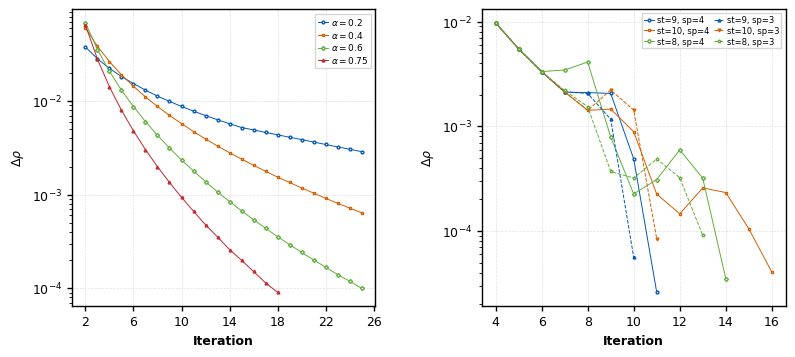

Source code (Python):
import matplotlib.pyplot as plt
import numpy as np
from matplotlib import rcParams
import matplotlib as mpl

# --- Publication-ready settings ---
plt.style.use('default')
rcParams['font.family'] = 'Arial'
rcParams['font.size'] = 9
rcParams['axes.linewidth'] = 1.0
rcParams['xtick.major.width'] = 1.0
rcParams['ytick.major.width'] = 1.0
rcParams['figure.dpi'] = 300

# --- Creating the Figure with 1 Row, 2 Columns ---
fig, (ax1, ax2) = plt.subplots(1, 2, figsize=(8.5, 3.8))

# ==========================================
# PLOT 1: camb3lyp_alpha_delta_rho (Left)
# ==========================================

# --- Data Extraction ---
iter_a20 = np.arange(2, 26)
dp_a20 = np.array([3.79E-02, 2.84E-02, 2.24E-02, 1.83E-02, 1.54E-02, 1.31E-02, 1.13E-02, 9.93E-03, 8.77E-03, 7.81E-03, 7.01E-03, 6.32E-03, 5.73E-03, 5.22E-03, 4.92E-03, 4.63E-03, 4.36E-03, 4.11E-03, 3.88E-03, 3.65E-03, 3.44E-03, 3.24E-03, 3.06E-03, 2.88E-03])

iter_a40 = np.arange(2, 26)
dp_a40 = np.array([6.07E-02, 3.85E-02, 2.64E-02, 1.91E-02, 1.44E-02, 1.11E-02, 8.76E-03, 7.04E-03, 5.74E-03, 4.73E-03, 3.94E-03, 3.31E-03, 2.81E-03, 2.40E-03, 2.06E-03, 1.78E-03, 1.54E-03, 1.35E-03, 1.18E-03, 1.04E-03, 9.14E-04, 8.10E-04, 7.19E-04, 6.40E-04])

iter_a60 = np.arange(2, 26)
dp_a60 = np.array([6.87E-02, 3.56E-02, 2.08E-02, 1.31E-02, 8.74E-03, 6.05E-03, 4.31E-03, 3.15E-03, 2.35E-03, 1.79E-03, 1.38E-03, 1.07E-03, 8.45E-04, 6.72E-04, 5.41E-04, 4.38E-04, 3.56E-04, 2.93E-04, 2.42E-04, 2.01E-04, 1.68E-04, 1.40E-04, 1.19E-04, 9.98E-05])

iter_a75 = np.arange(2, 19)
dp_a75 = np.array([6.49E-02, 2.81E-02, 1.42E-02, 7.99E-03, 4.80E-03, 3.03E-03, 1.99E-03, 1.35E-03, 9.36E-04, 6.65E-04, 4.76E-04, 3.53E-04, 2.59E-04, 1.99E-04, 1.51E-04, 1.14E-04, 9.06E-05])

color_a20 = '#0057B8'    # Royal Blue
color_a40 = '#D55E00'    # Warm Orange
color_a60 = '#5FAF3A'    # Bright Green
color_a75 = '#C1272D'    # Strong Red

lw1, ms1 = 0.7, 2.0
ax1.plot(iter_a20, dp_a20, marker='o', ls='-', color=color_a20, mfc='white', lw=lw1, ms=ms1, label=r'$\alpha=0.2$')
ax1.plot(iter_a40, dp_a40, marker='s', ls='-', color=color_a40, mfc='white', lw=lw1, ms=ms1, label=r'$\alpha=0.4$')
ax1.plot(iter_a60, dp_a60, marker='D', ls='-', color=color_a60, mfc='white', lw=lw1, ms=ms1, label=r'$\alpha=0.6$')
ax1.plot(iter_a75, dp_a75, marker='^', ls='-', color=color_a75, mfc='white', lw=lw1, ms=ms1, label=r'$\alpha=0.75$')

ax1.set_yscale('log')
ax1.set_xlabel('Iteration', fontweight='bold')
ax1.set_ylabel(r'$\Delta\rho$', fontweight='bold')
ax1.set_xticks(np.arange(2, 27, 4))
ax1.grid(axis='both', alpha=0.4, lw=0.5, ls='--')

# Tightened Left Legend
ax1.legend(loc='upper right', frameon=True, fancybox=False, fontsize=6.5,
           borderpad=0.25, labelspacing=0.2, handlelength=1.2, handletextpad=0.3)


# ==========================================
# PLOT 2: camb3lyp_st_sp_delta_rho (Right)
# ==========================================

# --- Data Extraction: sp = 4 ---
iter_sp4_st9 = np.arange(4, 12)
dp_sp4_st9 = np.array([9.74E-03, 5.49E-03, 3.33E-03, 2.12E-03, 2.10E-03, 2.06E-03, 4.88E-04, 2.60E-05])

iter_sp4_st10 = np.arange(4, 17)
dp_sp4_st10 = np.array([9.74E-03, 5.49E-03, 3.33E-03, 2.13E-03, 1.42E-03, 1.46E-03, 8.88E-04, 2.25E-04, 1.46E-04, 2.58E-04, 2.33E-04, 1.05E-04, 4.06E-05])

iter_sp4_st8 = np.arange(4, 15)
dp_sp4_st8 = np.array([9.74E-03, 5.49E-03, 3.33E-03, 3.45E-03, 4.11E-03, 7.90E-04, 2.26E-04, 3.10E-04, 5.96E-04, 3.19E-04, 3.50E-05])

# --- Data Extraction: sp = 3 ---
iter_sp3_st9 = np.arange(4, 11)
dp_sp3_st9 = np.array([9.74E-03, 5.49E-03, 3.33E-03, 2.13E-03, 2.06E-03, 1.17E-03, 5.60E-05])

iter_sp3_st10 = np.arange(4, 12)
dp_sp3_st10 = np.array([9.74E-03, 5.49E-03, 3.33E-03, 2.13E-03, 1.42E-03, 2.22E-03, 1.43E-03, 8.43E-05])

iter_sp3_st8 = np.arange(4, 14)
dp_sp3_st8 = np.array([9.74E-03, 5.49E-03, 3.33E-03, 2.20E-03, 1.54E-03, 3.71E-04, 3.20E-04, 4.88E-04, 3.23E-04, 9.07E-05])

color_st9 = '#0057B8'    
color_st10 = '#D55E00'   
color_st8 = '#5FAF3A'   

lw2, ms2 = 0.7, 2.0
ax2.plot(iter_sp4_st9, dp_sp4_st9, marker='o', ls='-', color=color_st9, mfc='white', lw=lw2, ms=ms2, label='st=9, sp=4')
ax2.plot(iter_sp4_st10, dp_sp4_st10, marker='s', ls='-', color=color_st10, mfc='white', lw=lw2, ms=ms2, label='st=10, sp=4')
ax2.plot(iter_sp4_st8, dp_sp4_st8, marker='D', ls='-', color=color_st8, mfc='white', lw=lw2, ms=ms2, label='st=8, sp=4')

ax2.plot(iter_sp3_st9, dp_sp3_st9, marker='^', ls='--', color=color_st9, mfc='white', lw=lw2, ms=ms2, label='st=9, sp=3')
ax2.plot(iter_sp3_st10, dp_sp3_st10, marker='v', ls='--', color=color_st10, mfc='white', lw=lw2, ms=ms2, label='st=10, sp=3')
ax2.plot(iter_sp3_st8, dp_sp3_st8, marker='p', ls='--', color=color_st8, mfc='white', lw=lw2, ms=ms2, label='st=8, sp=3')

ax2.set_yscale('log')
ax2.set_xlabel('Iteration', fontweight='bold')
ax2.set_ylabel(r'$\Delta\rho$', fontweight='bold')
ax2.set_xticks(np.arange(4, 17, 2))
ax2.grid(axis='both', alpha=0.4, lw=0.5, ls='--')

# Tightened Right Legend (2 columns)
ax2.legend(loc='upper right', ncol=2, frameon=True, fancybox=False, fontsize=6.0, 
           borderpad=0.25, labelspacing=0.2, handlelength=1.2, handletextpad=0.3, columnspacing=0.6)


# ==========================================
# AGGRESSIVE MANUAL MARGIN PACKING
# ==========================================
plt.subplots_adjust(
    left=0.12,    # Increased significantly to protect outer left exponents from clipping
    right=0.96,   # Keeps right plot edges safely contained
    bottom=0.15,  # Substantial lift to fully display 'Iteration' labels
    top=0.93,     # Safe ceiling spacing
    wspace=0.35   # Expanded inner canal gap so plots don't crash into each other
)

# Best practice for saving without risk of clipping:
# plt.savefig('cam_final_merged_fixed.png', dpi=600, bbox_inches='tight')

plt.show()
